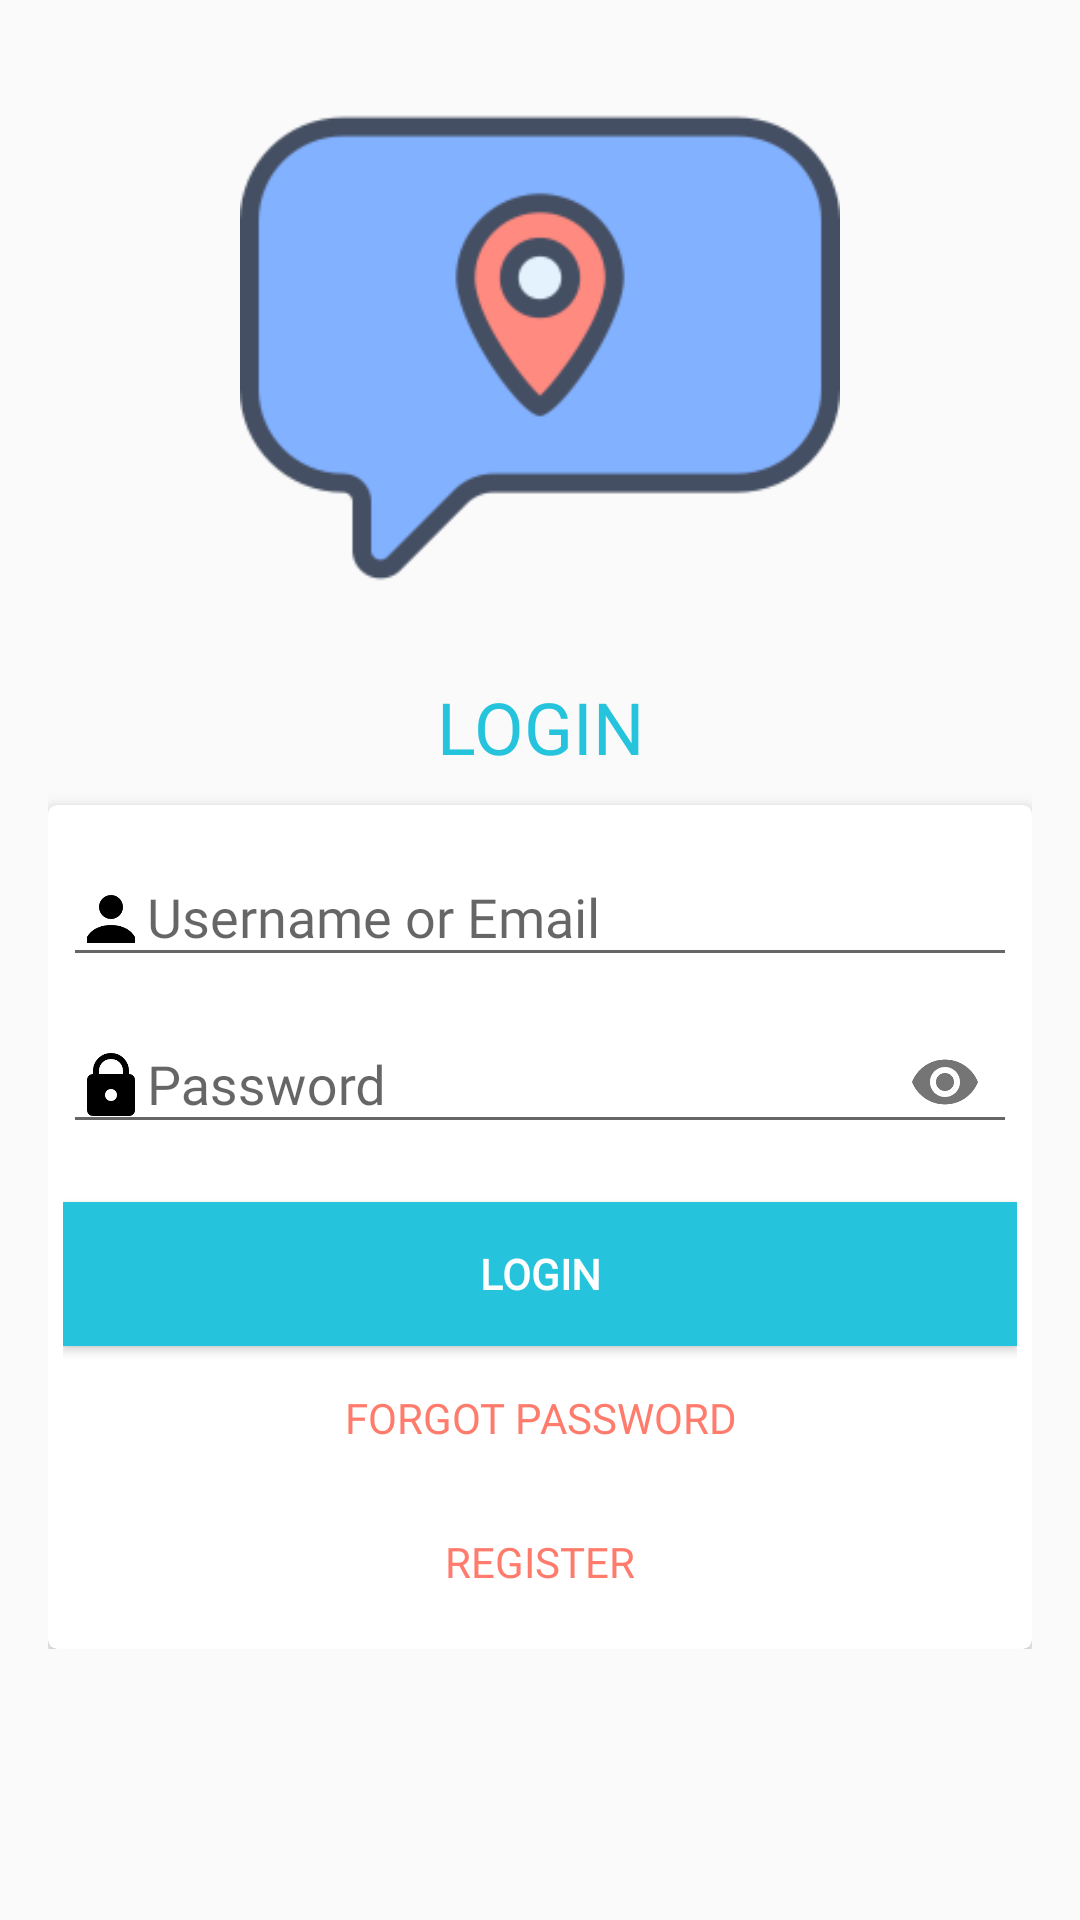

Layout XML and referenced resources for this Android screen:
<!-- AndroidManifest.xml: application theme AppTheme -->
<!-- res/layout/activity_login.xml -->
<LinearLayout xmlns:android="http://schemas.android.com/apk/res/android"
    xmlns:tools="http://schemas.android.com/tools"
    android:layout_width="match_parent"
    android:layout_height="match_parent"
    xmlns:app="http://schemas.android.com/apk/res-auto"
    android:gravity="center_horizontal"
    android:orientation="vertical"
    android:paddingBottom="@dimen/activity_vertical_margin"
    android:paddingLeft="@dimen/activity_horizontal_margin"
    android:paddingRight="@dimen/activity_horizontal_margin"
    android:paddingTop="@dimen/activity_vertical_margin"
    tools:context="com.kuzasystems.zoner.LoginActivity">

    
    <ProgressBar
        android:id="@+id/login_progress"
        style="?android:attr/progressBarStyleLarge"
        android:layout_width="wrap_content"
        android:layout_height="wrap_content"
        android:layout_marginBottom="8dp"
        android:visibility="gone" />

    <ScrollView
        android:id="@+id/login_form"
        android:layout_width="match_parent"
        android:layout_height="match_parent">

        <LinearLayout
            android:id="@+id/email_login_form"
            android:layout_width="match_parent"
            android:layout_height="wrap_content"
            android:orientation="vertical">

            <ImageView
                android:layout_width="200dp"
                android:layout_height="200dp"
                android:layout_gravity="center"
                android:src="@mipmap/zoner_ic" />

            <TextView
                android:layout_width="match_parent"
                android:layout_height="match_parent"
                android:layout_marginTop="10dp"
                android:layout_marginBottom="10dp"
                android:fontFamily="@font/andika"
                android:gravity="center"
                android:text="LOGIN"
                android:textColor="@color/colorAccent"
                android:textSize="24sp" />

            <android.support.v7.widget.CardView
                android:layout_width="match_parent"
                android:layout_height="wrap_content"
                app:cardCornerRadius="3dp"
                app:cardElevation="5dp"
                >


                <LinearLayout
                    android:layout_width="match_parent"
                    android:layout_height="wrap_content"
                    android:orientation="vertical"
                    android:padding="5dp">

                    <android.support.design.widget.TextInputLayout
                        android:layout_width="match_parent"
                        android:layout_height="wrap_content">

                        <AutoCompleteTextView
                            android:id="@+id/email"
                            android:layout_width="match_parent"
                            android:layout_height="wrap_content"
                            android:drawableLeft="@drawable/user_icon"
                            android:fontFamily="@font/andika"
                            android:hint="Username or Email"
                            android:inputType="text"
                            android:maxLines="1" />

                    </android.support.design.widget.TextInputLayout>

                    <android.support.design.widget.TextInputLayout
                        android:layout_width="match_parent"
                        android:layout_height="wrap_content"
                        app:passwordToggleEnabled="true">

                        <EditText
                            android:id="@+id/password"
                            android:layout_width="match_parent"
                            android:layout_height="wrap_content"
                            android:drawableStart="@drawable/lock"
                            android:drawableLeft="@drawable/lock"
                            android:fontFamily="@font/andika"
                            android:hint="Password"
                            android:imeActionId="@+id/login"
                            android:imeActionLabel="@string/action_sign_in_short"
                            android:imeOptions="actionUnspecified"
                            android:inputType="textPassword"
                            android:maxLines="1" />

                    </android.support.design.widget.TextInputLayout>

                    <Button
                        android:id="@+id/email_sign_in_button"
                        style="?android:textAppearanceSmall"
                        android:layout_width="match_parent"
                        android:layout_height="wrap_content"
                        android:layout_marginTop="16dp"
                        android:background="@color/colorAccent"
                        android:fontFamily="@font/andika"
                        android:text="Login"
                        android:textColor="#ffffff"
                        android:textStyle="bold" />

                    <Button
                        android:id="@+id/forgotPassword"
                        android:layout_width="match_parent"
                        android:layout_height="wrap_content"
                        android:background="@null"
                        android:fontFamily="@font/andika"
                        android:onClick="forgotPasswordClick"
                        android:text="Forgot Password"
                        android:textColor="@color/colorPrimary" />

                    <Button
                        android:id="@+id/register"
                        android:layout_width="match_parent"
                        android:layout_height="wrap_content"
                        android:background="@null"
                        android:fontFamily="@font/andika"
                        android:onClick="registerClick"
                        android:text="Register"
                        android:textColor="@color/colorPrimary" />
                </LinearLayout>

            </android.support.v7.widget.CardView>

        </LinearLayout>
    </ScrollView>
</LinearLayout>
<!-- resources referenced by this layout -->
<resources>
  <color name="colorAccent">#25c3dc</color>
  <color name="colorPrimary">#ff7b6c</color>
  <dimen name="activity_horizontal_margin">16dp</dimen>
  <dimen name="activity_vertical_margin">16dp</dimen>
  <!-- drawable lock (drawable) -->
  <vector xmlns:android="http://schemas.android.com/apk/res/android"
      android:width="24dp"
      android:height="24dp"
      android:viewportWidth="24.0"
      android:viewportHeight="24.0">
      <path
          android:fillColor="#FF000000"
          android:pathData="
       M 12 1 C 8.675781 1 6 3.675781 6 7 L 6 8 C 4.898438 8 4 8.898438 4 10 L 4 20 C 4 21.101563 4.898438 22 6 22 L 18 22 C 19.101563 22 20 21.101563 20 20 L 20 10 C 20 8.898438 19.101563 8 18 8 L 18 7 C 18 3.675781 15.324219 1 12 1 Z M 12 3 C 14.277344 3 16 4.722656 16 7 L 16 8 L 8 8 L 8 7 C 8 4.722656 9.722656 3 12 3 Z M 12 13 C 13.101563 13 14 13.898438 14 15 C 14 16.101563 13.101563 17 12 17 C 10.898438 17 10 16.101563 10 15 C 10 13.898438 10.898438 13 12 13 Z "/>
  
  
  </vector>
  <!-- drawable user_icon (drawable) -->
  <vector xmlns:android="http://schemas.android.com/apk/res/android"
      android:width="24dp"
      android:height="24dp"
      android:viewportWidth="24.0"
      android:viewportHeight="24.0">
      <path
          android:fillColor="#FF000000"
          android:pathData="
       M 12 4 C 9.790861 4 8 5.790861 8 8 C 8 10.209139 9.790861 12 12 12 C 14.209139 12 16 10.209139 16 8 C 16 5.790861 14.209139 4 12 4 z M 12 14 C 5.9 14 4 18 4 18 L 4 20 L 20 20 L 20 18 C 20 18 18.1 14 12 14 z"/>
  
  
  </vector>
  <!-- mipmap zoner_ic: png bitmap (mipmap-xxhdpi, 9896 bytes) -->
  <string name="action_sign_in_short">Login</string>
  <style name="AppTheme" parent="Theme.AppCompat.Light.DarkActionBar">
          
          <item name="colorPrimary">@color/colorPrimary</item>
          <item name="colorPrimaryDark">@color/colorPrimaryDark</item>
          <item name="colorAccent">@color/colorAccent</item>
          <item name="android:textViewStyle">@style/RobotoTextViewStyle</item>
      </style>
  <color name="colorPrimaryDark">#984a40</color>
  <style name="RobotoTextViewStyle" parent="android:Widget.TextView">
          <item name="android:fontFamily">sans-serif-condensed</item>
      </style>
</resources>
